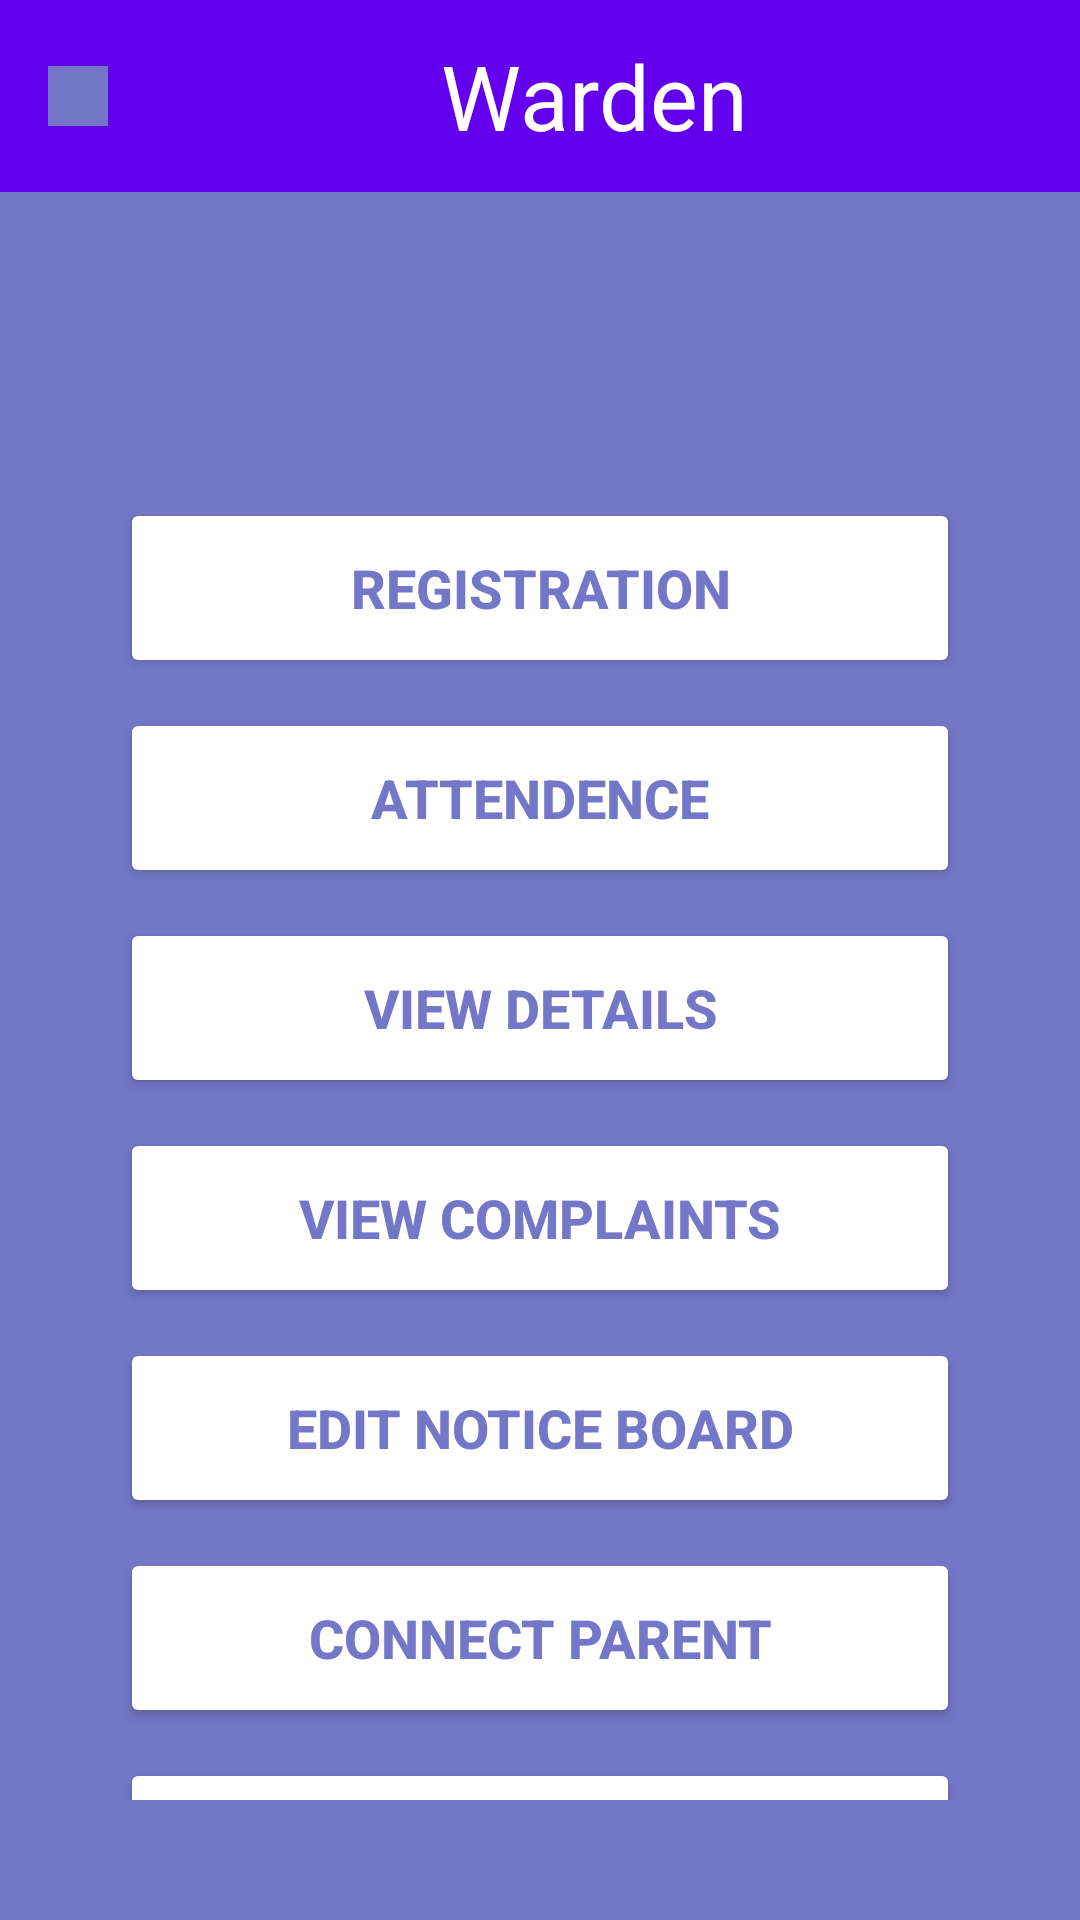

Android layout source for this screen:
<!-- AndroidManifest.xml: application theme Theme.Hostell_pluS -->
<!-- res/layout/activity_warden_screen.xml -->
<?xml version="1.0" encoding="utf-8"?>
<RelativeLayout
    xmlns:android="http://schemas.android.com/apk/res/android"
    xmlns:app="http://schemas.android.com/apk/res-auto"
    xmlns:tools="http://schemas.android.com/tools"
    android:layout_width="match_parent"
    android:layout_height="match_parent"
    android:background="@color/Lavender"
    android:id="@+id/wardenlayout">

    <androidx.appcompat.widget.Toolbar
        android:layout_width="match_parent"
        android:layout_height="?attr/actionBarSize"
        android:background="@color/purple_500"
        android:id="@+id/myToolBar"
        android:theme="@style/ThemeOverlay.AppCompat.Dark"
        tools:ignore="MissingConstraints">

        <ImageButton
            android:layout_width="wrap_content"
            android:layout_height="wrap_content"
            android:src="@drawable/baseline_menu_24"
            android:layout_alignParentEnd="true"
            android:background="@color/Lavender"
            android:id="@+id/right_icon"
            android:padding="10dp"
            android:contentDescription="menu"
            />

        <TextView
            android:id="@+id/textView"
            android:layout_width="match_parent"
            android:layout_height="wrap_content"
            android:text="Warden"
            android:textSize="30dp"
            android:textColor="@color/white"
            android:textAlignment="center"
            android:layout_centerInParent="true" />
    </androidx.appcompat.widget.Toolbar>

    <LinearLayout
        android:layout_width="match_parent"
        android:layout_height="wrap_content"
        android:layout_below="@id/myToolBar"
        android:layout_gravity="center_horizontal"
        android:layout_marginTop="52dp"
        android:background="@color/Lavender"
        android:orientation="vertical"
        android:padding="40dp">

        <Button
            android:id="@+id/regButton"
            android:layout_width="match_parent"
            android:layout_height="60dp"
            android:layout_marginTop="10dp"
            android:backgroundTint="@color/white"
            android:text="Registration"
            android:textColor="@color/Lavender"
            android:textSize="18sp"
            android:textStyle="bold" />

        

        <Button
            android:id="@+id/roomButton"
            android:layout_width="match_parent"
            android:layout_height="60dp"
            android:layout_marginTop="10dp"
            android:backgroundTint="@color/white"
            android:text="Attendence"
            android:textColor="@color/Lavender"
            android:textSize="18sp"
            android:textStyle="bold" />

        <Button
            android:id="@+id/viewdetailsButton"
            android:layout_width="match_parent"
            android:layout_height="60dp"
            android:layout_marginTop="10dp"
            android:backgroundTint="@color/white"
            android:text="View details"
            android:textColor="@color/Lavender"
            android:textSize="18sp"
            android:textStyle="bold" />

        <Button
            android:id="@+id/ViewcomplaintsButton"
            android:layout_width="match_parent"
            android:layout_height="60dp"
            android:layout_marginTop="10dp"
            android:backgroundTint="@color/white"
            android:text="View Complaints"
            android:textColor="@color/Lavender"
            android:textSize="18sp"
            android:textStyle="bold" />

        <Button
            android:id="@+id/editnoticeButton"
            android:layout_width="match_parent"
            android:layout_height="60dp"
            android:layout_marginTop="10dp"
            android:backgroundTint="@color/white"
            android:text="Edit Notice Board"
            android:textColor="@color/Lavender"
            android:textSize="18sp"
            android:textStyle="bold" />

        <Button
            android:id="@+id/connectparentButton"
            android:layout_width="match_parent"
            android:layout_height="60dp"
            android:layout_marginTop="10dp"
            android:backgroundTint="@color/white"
            android:text="Connect Parent"
            android:textColor="@color/Lavender"
            android:textSize="18sp"
            android:textStyle="bold" />

        <Button
            android:id="@+id/addwardenButton"
            android:layout_width="match_parent"
            android:layout_height="60dp"
            android:layout_marginTop="10dp"
            android:backgroundTint="@color/white"
            android:text="Add Warden"
            android:textColor="@color/Lavender"
            android:textSize="18sp"
            android:textStyle="bold" />


    </LinearLayout>

</RelativeLayout>
<!-- resources referenced by this layout -->
<resources>
  <color name="Lavender">#7477C7</color>
  <color name="purple_500">#6200EE</color>
  <color name="white">#FFFFFF</color>
  <style name="Theme.Hostell_pluS" parent="Base.Theme.Hostell_pluS" />
  <style name="Base.Theme.Hostell_pluS" parent="Theme.Material3.DayNight.NoActionBar">
          
          
      </style>
</resources>
